Run: headless pygame with SDL's dummy video driver; simulated clock (each Clock.tick advances the game by its frame time, no real sleeping); random seed 0; keys injected as events and as key.get_pressed() state; no mouse input.
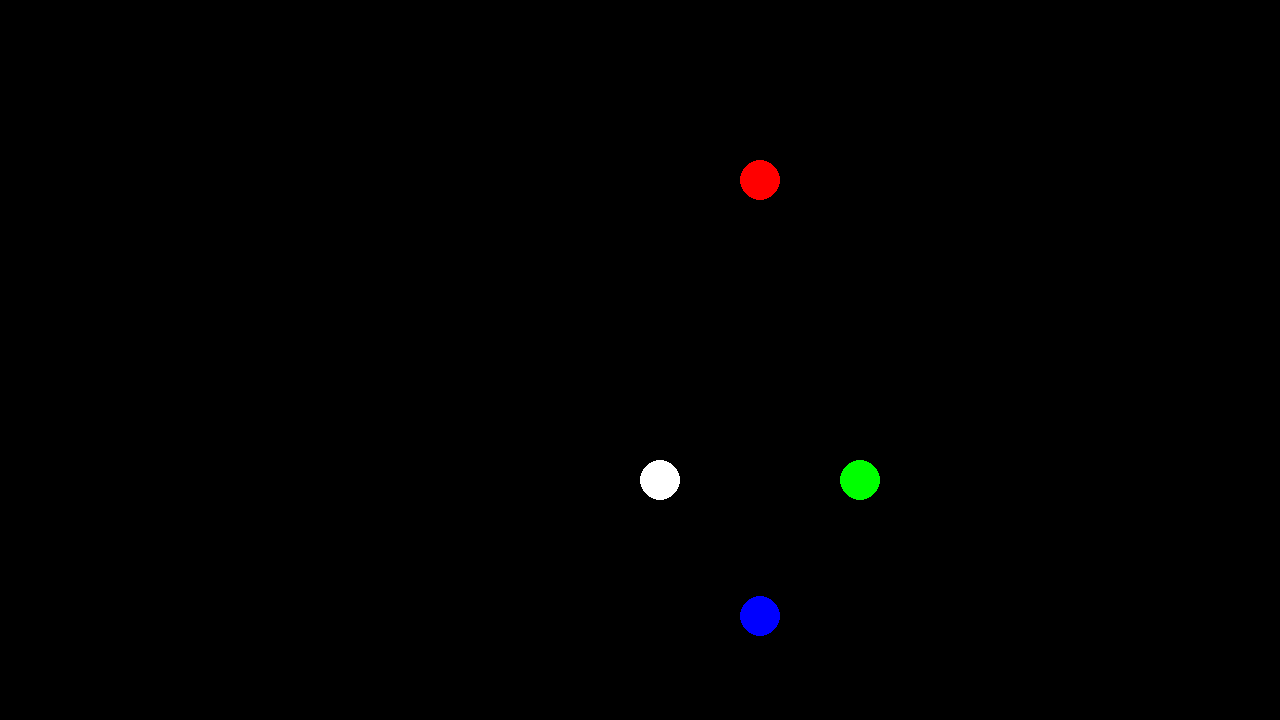
Frame 1 of 4 · flips 1–60 · no input
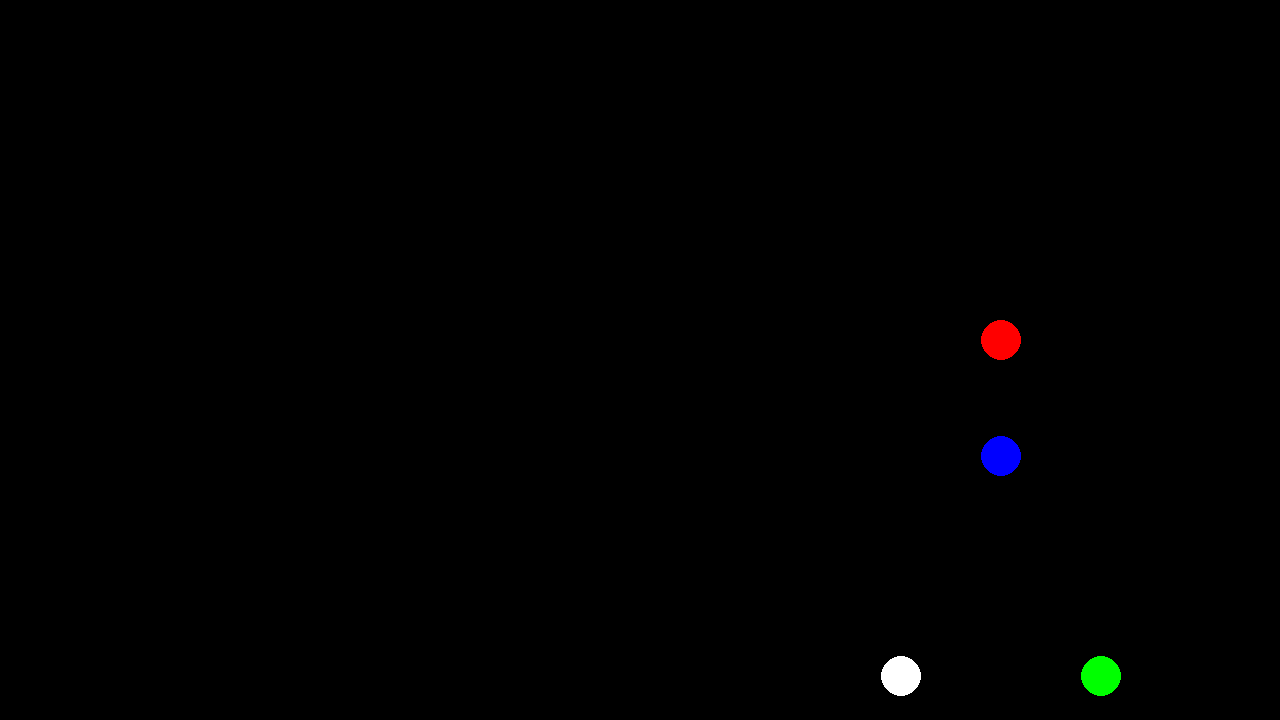
Frame 2 of 4 · flips 61–180 · tapped SPACE, RETURN · held RIGHT (→), D
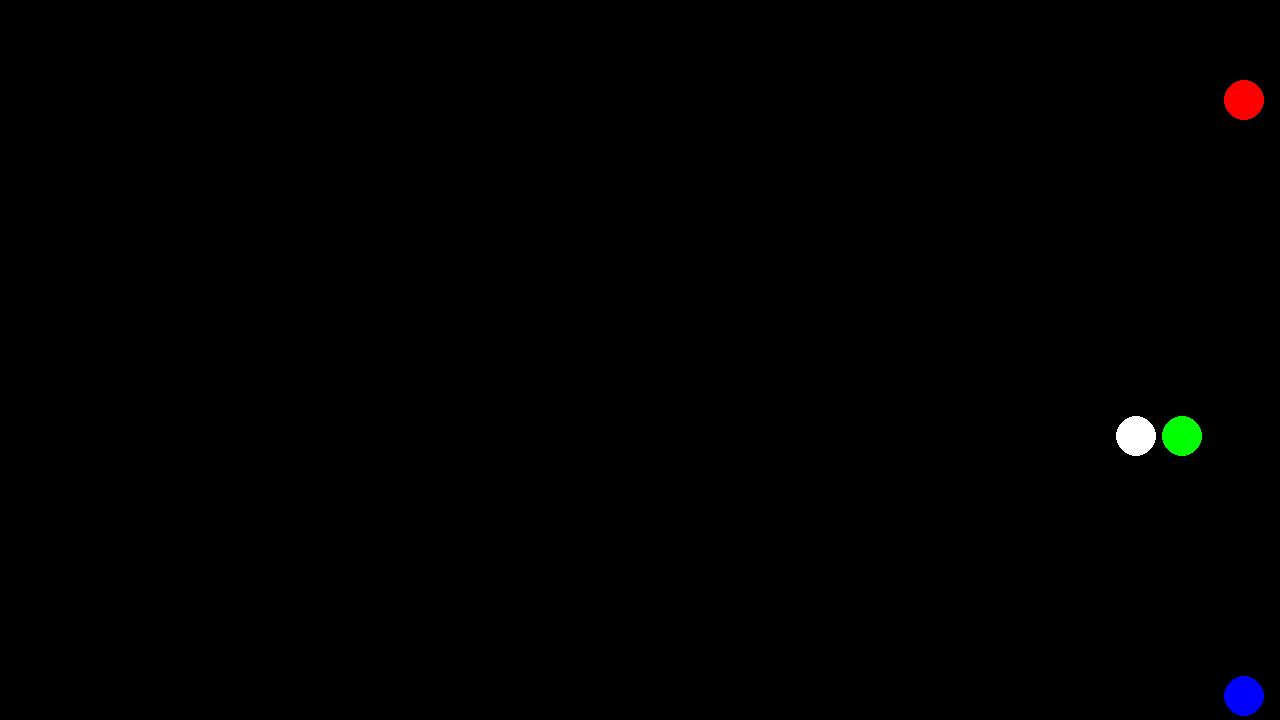
Frame 3 of 4 · flips 181–300 · held DOWN (↓), S
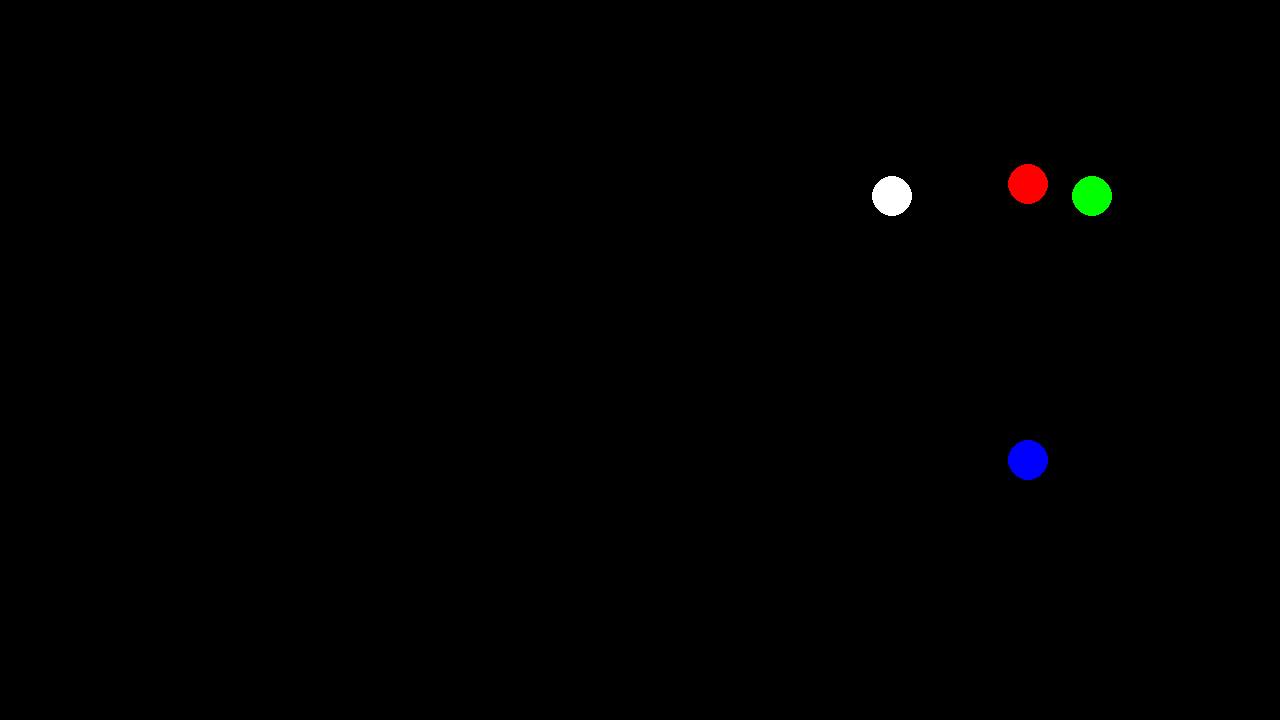
Frame 4 of 4 · flips 301–420 · held LEFT (←), A, UP (↑), W

The pygame program that drew these frames:

import pygame

pygame.init()
screen = pygame.display.set_mode((1280, 720))
clock = pygame.time.Clock()
running = True

class Ball:
    def __init__(self, pos : tuple, svel : tuple = (2, 2), saccel : tuple = (0.0001, 0.0001), smass = 10, color = "white"):
        self.pos : pygame.Vector2 = pygame.Vector2(pos[0], pos[1])
        self.xvel = svel[0]
        self.yvel = svel[1]
        self.xaccel = saccel[0]
        self.yaccel = saccel[1]
        self.mass = smass
        self.color = color
        self.shape = pygame.draw.circle(screen, self.color, self.pos, 20)

        
    def draw_ball(self):
        self.update_ball_velocity()
        self.update_ball(screen)
        self.shape = pygame.draw.circle(screen, self.color, self.pos, 20)

    def update_ball(self, screen : pygame.Surface):
        new_x_pos = self.pos.x + self.xvel
        new_y_pos = self.pos.y + self.yvel
        if  new_y_pos - 20 <= 0 or new_y_pos + 20 >= screen.get_height():
            self.yvel *= -1
            self.yaccel *= -1
            new_y_pos = self.pos.y + self.yvel

        if new_x_pos - 20 <= 0 or new_x_pos + 20 >= screen.get_width():
            self.xvel *= -1
            self.xaccel *= -1
            new_x_pos = self.pos.x + self.xvel

        self.pos.x = new_x_pos
        self.pos.y = new_y_pos

        self.get_pos()

    def update_ball_velocity(self):
        self.xvel+=self.xaccel
        self.yaccel+=self.yaccel

    def ball_collision(self, ydir = 1, xdir = 1):
        self.yvel *= ydir
        self.yaccel *= ydir
        self.xvel *= xdir
        self.xaccel *= xdir

    def get_pos(self):
        print(f"x: {self.pos.x} y: {self.pos.y}")

def colliding(balls : list[Ball]):

    balls_to_compare = balls.copy()

    while len(balls_to_compare) > 1:
        currball = balls_to_compare.pop(0)
        for ball in balls_to_compare:
            if currball.shape.colliderect(ball.shape):
                pos_xvel = (currball.xvel > 0 and ball.xvel > 0)
                neg_xvel =  (currball.xvel < 0 and ball.xvel < 0)

                pos_yvel = (currball.yvel > 0 and ball.yvel > 0)
                neg_yvel = (currball.yvel < 0 and ball.yvel < 0)

                samex =  pos_xvel or neg_xvel
                samey = pos_yvel or neg_yvel

            
                if samey and samex:
                    if (currball.pos.x < ball.pos.x and pos_xvel) or (currball.pos.x > ball.pos.x and neg_xvel):
                        currball.ball_collision(1, -1)
                    elif (ball.pos.x < currball.pos.x and pos_xvel) or (ball.pos.x > currball.pos.x and neg_xvel):
                        ball.ball_collision(1, -1)
                    if (currball.pos.y < ball.pos.y and pos_yvel) or (currball.pos.y > ball.pos.y and neg_yvel):
                        currball.ball_collision(-1, 1)
                    elif (ball.pos.y < currball.pos.y and pos_yvel) or (ball.pos.y > currball.pos.y and neg_yvel):
                        ball.ball_collision(-1, 1)
                    continue

                currball.ball_collision(-1 if not samey else 1, -1 if not samex else 1)
                ball.ball_collision(-1 if not samey else 1, -1 if not samex else 1)


balls = [
    Ball((screen.get_width()/2 - 100, screen.get_height()/2), color="white"),
    Ball((screen.get_width()/2 + 100, screen.get_height()/2), color = "green"),
    Ball((screen.get_width()/2, screen.get_height()/2 + 300), color = "blue"),
    Ball((screen.get_width()/2, screen.get_height()/2 - 300), color = "red")
]

while running:
    for event in pygame.event.get():
        if event.type == pygame.QUIT:
            running = False
    screen.fill("black")

    for ball in balls:
        ball.draw_ball()
    colliding(balls)

    pygame.display.flip()

    clock.tick(60)

pygame.quit()
